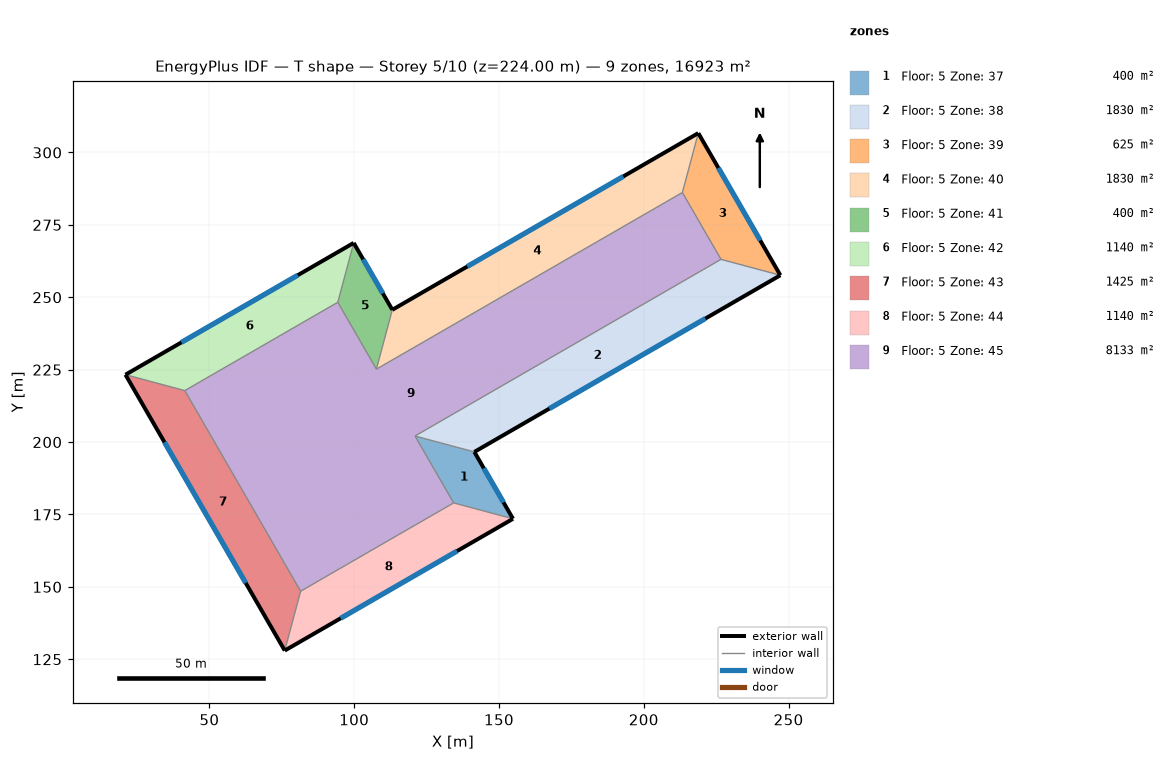
=== STOREY PLAN SPEC (per zone: floor XY polygon, exterior-wall plan segments, windows/doors) ===
zone 1: Floor: 5 Zone: 37  (400.0 m²)
  floor: (154.84, 173.51) (134.34, 179.00) (121.01, 202.09) (141.50, 196.60)
  exterior wall: (154.84, 173.51) – (141.50, 196.60)  [26.7 m]
    window: (151.57, 179.17) – (144.77, 190.95)  [83.2 m²]
  interior walls: 2
zone 2: Floor: 5 Zone: 38  (1830.0 m²)
  floor: (141.50, 196.60) (121.01, 202.09) (226.67, 263.09) (247.16, 257.60)
  exterior wall: (141.50, 196.60) – (247.16, 257.60)  [122.0 m]
    window: (167.39, 211.55) – (221.27, 242.66)  [380.8 m²]
  interior walls: 2
zone 3: Floor: 5 Zone: 39  (625.0 m²)
  floor: (247.16, 257.60) (226.67, 263.09) (213.33, 286.19) (218.82, 306.68)
  exterior wall: (247.16, 257.60) – (218.82, 306.68)  [56.7 m]
    window: (240.22, 269.63) – (225.77, 294.66)  [176.9 m²]
  interior walls: 2
zone 4: Floor: 5 Zone: 40  (1830.0 m²)
  floor: (218.82, 306.68) (213.33, 286.19) (107.68, 225.19) (113.17, 245.68)
  exterior wall: (218.82, 306.68) – (113.17, 245.68)  [122.0 m]
    window: (192.94, 291.73) – (139.05, 260.62)  [380.8 m²]
  interior walls: 2
zone 5: Floor: 5 Zone: 41  (400.0 m²)
  floor: (113.17, 245.68) (107.68, 225.19) (94.34, 248.28) (99.84, 268.77)
  exterior wall: (113.17, 245.68) – (99.84, 268.77)  [26.7 m]
    window: (109.90, 251.34) – (103.10, 263.11)  [83.2 m²]
  interior walls: 2
zone 6: Floor: 5 Zone: 42  (1140.0 m²)
  floor: (99.84, 268.77) (94.34, 248.28) (41.52, 217.78) (21.03, 223.27)
  exterior wall: (99.84, 268.77) – (21.03, 223.27)  [91.0 m]
    window: (80.53, 257.62) – (40.34, 234.42)  [284.0 m²]
  interior walls: 2
zone 7: Floor: 5 Zone: 43  (1425.0 m²)
  floor: (21.03, 223.27) (41.52, 217.78) (81.52, 148.50) (76.03, 128.01)
  exterior wall: (21.03, 223.27) – (76.03, 128.01)  [110.0 m]
    window: (34.50, 199.93) – (62.55, 151.35)  [343.3 m²]
  interior walls: 2
zone 8: Floor: 5 Zone: 44  (1140.0 m²)
  floor: (76.03, 128.01) (81.52, 148.50) (134.34, 179.00) (154.84, 173.51)
  exterior wall: (76.03, 128.01) – (154.84, 173.51)  [91.0 m]
    window: (95.33, 139.16) – (135.53, 162.36)  [284.0 m²]
  interior walls: 2
zone 9: Floor: 5 Zone: 45  (8133.3 m²)
  floor: (81.52, 148.50) (41.52, 217.78) (94.34, 248.28) (107.68, 225.19) (213.33, 286.19) (226.67, 263.09) (121.01, 202.09) (134.34, 179.00)

=== DERIVED (storey summary) ===
Building: T shape
Storey: 5 of 10  (floor level z = 224.00 m)
Storey gross floor area: 16923.3 m²
Zones on this storey: 9
  - Floor: 5 Zone: 37: floor 400.0 m²; exterior wall 26.7 m (320.0 m²); 1 window(s) 83.2 m²; WWR 26.0%
  - Floor: 5 Zone: 38: floor 1830.0 m²; exterior wall 122.0 m (1464.0 m²); 1 window(s) 380.8 m²; WWR 26.0%
  - Floor: 5 Zone: 39: floor 625.0 m²; exterior wall 56.7 m (680.0 m²); 1 window(s) 176.9 m²; WWR 26.0%
  - Floor: 5 Zone: 40: floor 1830.0 m²; exterior wall 122.0 m (1464.0 m²); 1 window(s) 380.8 m²; WWR 26.0%
  - Floor: 5 Zone: 41: floor 400.0 m²; exterior wall 26.7 m (320.0 m²); 1 window(s) 83.2 m²; WWR 26.0%
  - Floor: 5 Zone: 42: floor 1140.0 m²; exterior wall 91.0 m (1092.0 m²); 1 window(s) 284.0 m²; WWR 26.0%
  - Floor: 5 Zone: 43: floor 1425.0 m²; exterior wall 110.0 m (1320.0 m²); 1 window(s) 343.3 m²; WWR 26.0%
  - Floor: 5 Zone: 44: floor 1140.0 m²; exterior wall 91.0 m (1092.0 m²); 1 window(s) 284.0 m²; WWR 26.0%
  - Floor: 5 Zone: 45: floor 8133.3 m²
Zone adjacency: (none detected)